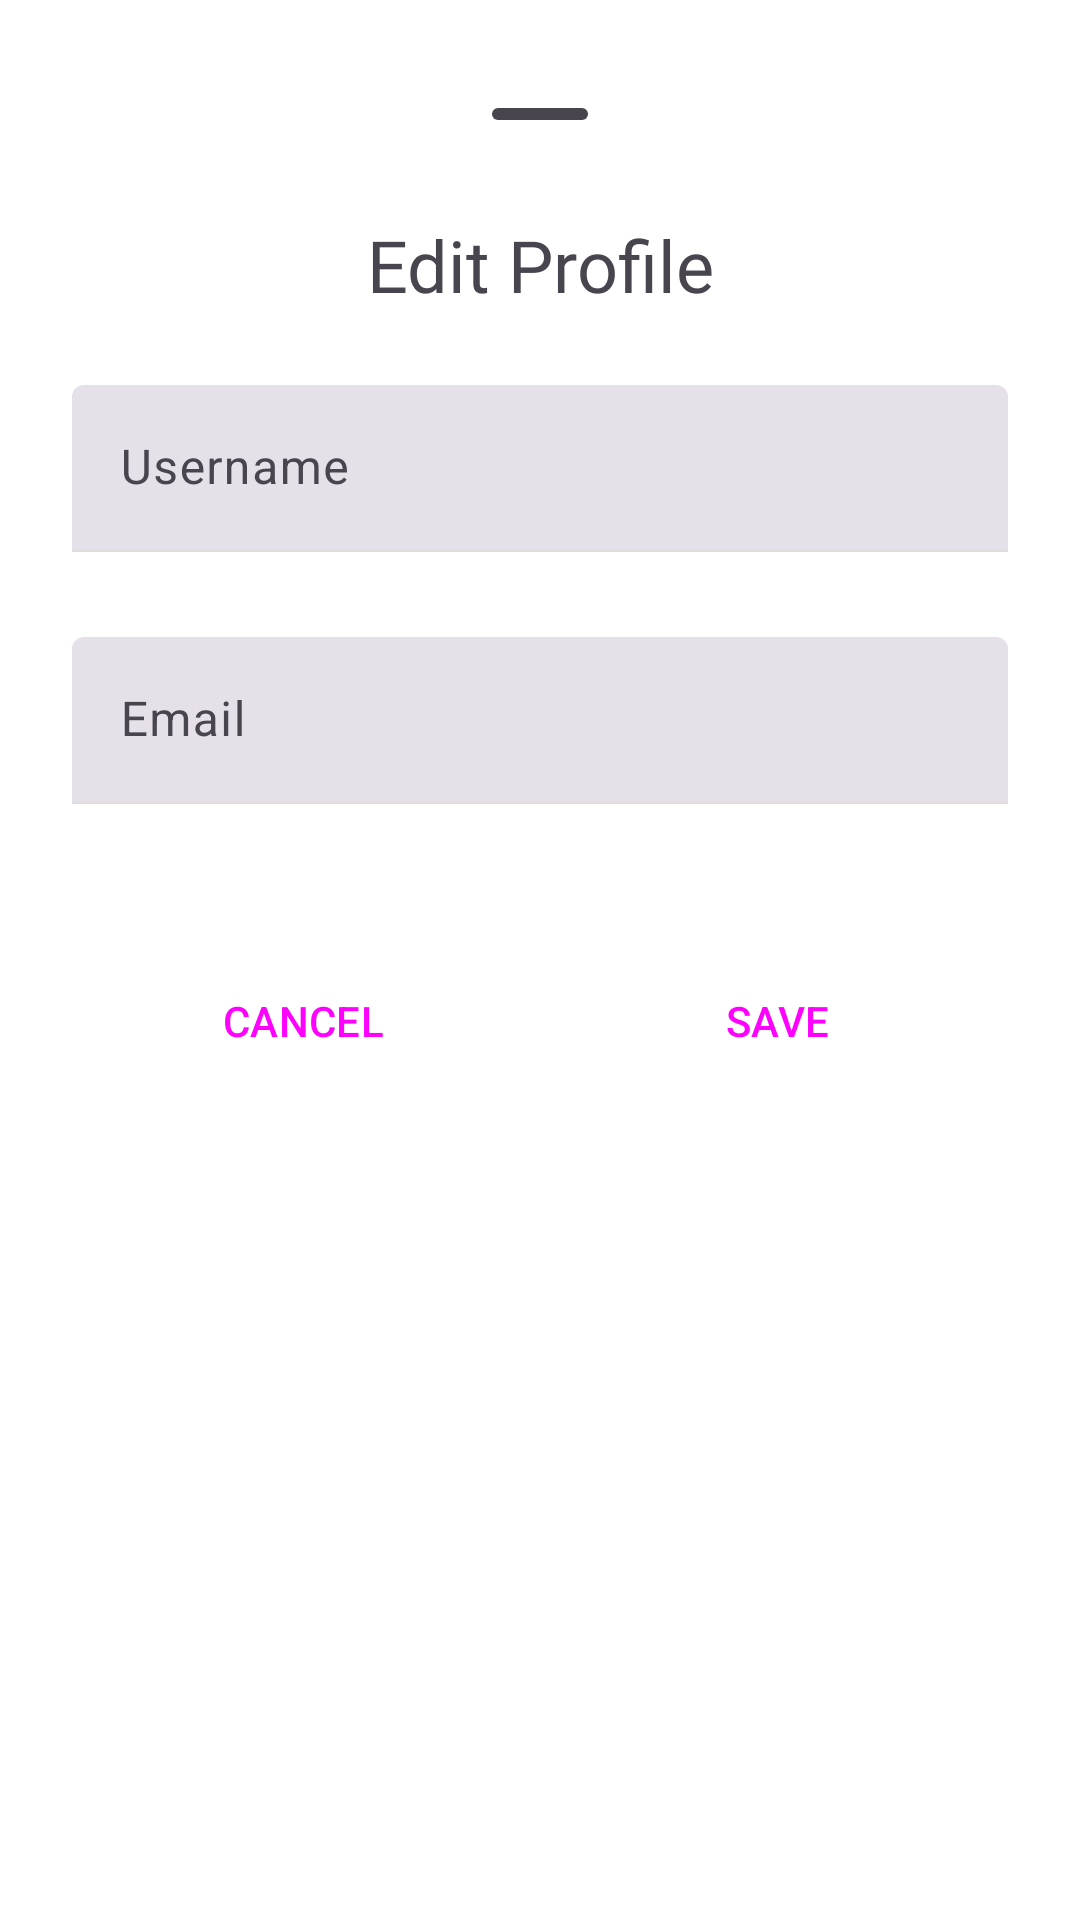

Write the Android layout XML for this screen, with the resource values it uses.
<!-- AndroidManifest.xml: application theme Theme.TechnoPulse -->
<!-- res/layout/edit_profile.xml -->
<?xml version="1.0" encoding="utf-8"?>
<LinearLayout xmlns:android="http://schemas.android.com/apk/res/android"
    xmlns:app="http://schemas.android.com/apk/res-auto"
    android:layout_width="match_parent"
    android:layout_height="wrap_content"
    android:background="@color/background"
    android:orientation="vertical"
    android:padding="24dp">

    
    <com.google.android.material.bottomsheet.BottomSheetDragHandleView
        android:layout_width="match_parent"
        android:layout_height="wrap_content" />

    <LinearLayout
        android:layout_width="match_parent"
        android:layout_height="wrap_content"
        android:orientation="vertical">

        
        <TextView
            android:id="@+id/editProfileTitle"
            android:layout_width="match_parent"
            android:layout_height="wrap_content"
            android:layout_marginBottom="24dp"
            android:fontFamily="@font/display"
            android:text="@string/edit_profile_title"
            android:textAlignment="center"
            android:textSize="24sp" />

        
        <com.google.android.material.textfield.TextInputLayout
            android:id="@+id/uUsername"
            style="?attr/textInputFilledStyle"
            android:layout_width="match_parent"
            android:layout_height="wrap_content"
            android:layout_marginBottom="8dp"
            android:hint="@string/edit_profile_hint_username"
            app:errorEnabled="true">

            <com.google.android.material.textfield.TextInputEditText
                android:id="@+id/inputUsername"
                android:layout_width="match_parent"
                android:layout_height="wrap_content"
                android:inputType="text" />
        </com.google.android.material.textfield.TextInputLayout>

        
        <com.google.android.material.textfield.TextInputLayout
            android:id="@+id/uEmail"
            style="?attr/textInputFilledStyle"
            android:layout_width="match_parent"
            android:layout_height="wrap_content"
            android:layout_marginBottom="24dp"
            android:hint="@string/edit_profile_hint_email"
            app:errorEnabled="true">

            <com.google.android.material.textfield.TextInputEditText
                android:id="@+id/inputEmail"
                android:layout_width="match_parent"
                android:layout_height="wrap_content"
                android:inputType="textEmailAddress" />
        </com.google.android.material.textfield.TextInputLayout>

        
        <LinearLayout
            android:layout_width="match_parent"
            android:layout_height="wrap_content"
            android:orientation="horizontal"
            android:weightSum="2">

            
            <Button
                android:id="@+id/btnCancel"
                style="@style/Widget.Material3.Button.OutlinedButton"
                android:layout_width="0dp"
                android:layout_height="56dp"
                android:layout_weight="1"
                android:text="@string/edit_profile_button_cancel"
                android:textAllCaps="true" />

            
            <Button
                android:id="@+id/btnSave"
                style="@style/Widget.Material3.Button"
                android:layout_width="0dp"
                android:layout_height="56dp"
                android:layout_marginStart="4dp"
                android:layout_weight="1"
                android:text="@string/edit_profile_button_save"
                android:textAllCaps="true" />
        </LinearLayout>

    </LinearLayout>
</LinearLayout>
<!-- resources referenced by this layout -->
<resources>
  <color name="background">#FFFFFFFF</color>
  <string name="edit_profile_button_cancel">CANCEL</string>
  <string name="edit_profile_button_save">SAVE</string>
  <string name="edit_profile_hint_email">Email</string>
  <string name="edit_profile_hint_username">Username</string>
  <string name="edit_profile_title">Edit Profile</string>
  <style name="Theme.TechnoPulse" parent="Base.Theme.TechnoPulse" />
  <style name="Base.Theme.TechnoPulse" parent="Theme.Material3.DayNight.NoActionBar">
          Customize your light theme here.
          <item name="android:statusBarColor">@color/background</item>
          <item name="android:windowLightStatusBar">true</item>
  
          <item name="colorPrimary">@color/primary</item>
          <item name="colorOnPrimary">@color/onPrimary</item>
          <item name="colorOutline">@color/outline</item>
      </style>
  <color name="primary">#FF400AE0</color>
  <color name="onPrimary">#FFFFFFFF</color>
  <color name="outline">#FFDEDEDE</color>
</resources>
